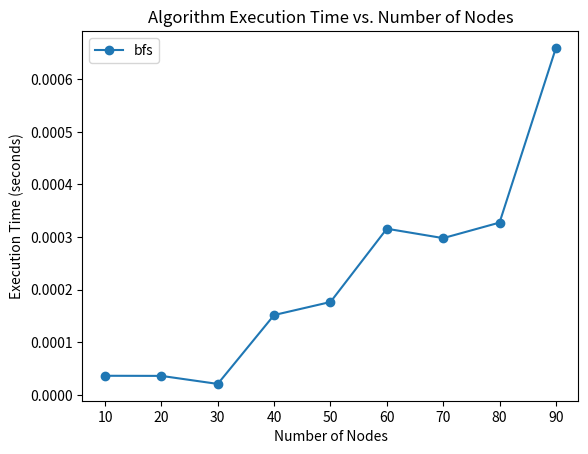

Recreate this plot in Python.
from collections import deque
import math
import heapq
import numpy as np
import time
import matplotlib.pyplot as plt


def bfs_shortest_path(graph, source, target):
    visited = [False] * len(graph)
    V = len(graph)
    q = deque([(source, [source])])
    while q:
        vertex, path = q.popleft()
        if vertex == target:
            return path
        if not visited[vertex]:
            visited[vertex] = True
            for neighbor, connected in enumerate(graph[vertex]):
                if connected and not visited[neighbor]:
                    q.append((neighbor, path + [neighbor]))

    return None  # If no path found


def main():
    nodes_range = range(10, 100, 10)
    bfs_times = []
    for node in nodes_range:
        print("*****")
        print(node)
        print("***")
        random_matrix = np.random.randint(0, 2, size=(node, node))
        start_time = time.time()
        bfs_shortest_path(random_matrix, 0, 10)
        end_time = time.time()
        t = end_time - start_time
        bfs_times.append(t)
    plt.plot(nodes_range, bfs_times, label="bfs", marker='o')
    plt.title("Algorithm Execution Time vs. Number of Nodes")
    plt.xlabel("Number of Nodes")
    plt.ylabel("Execution Time (seconds)")
    plt.legend()
    plt.show()


if __name__ == "__main__":
    main()
